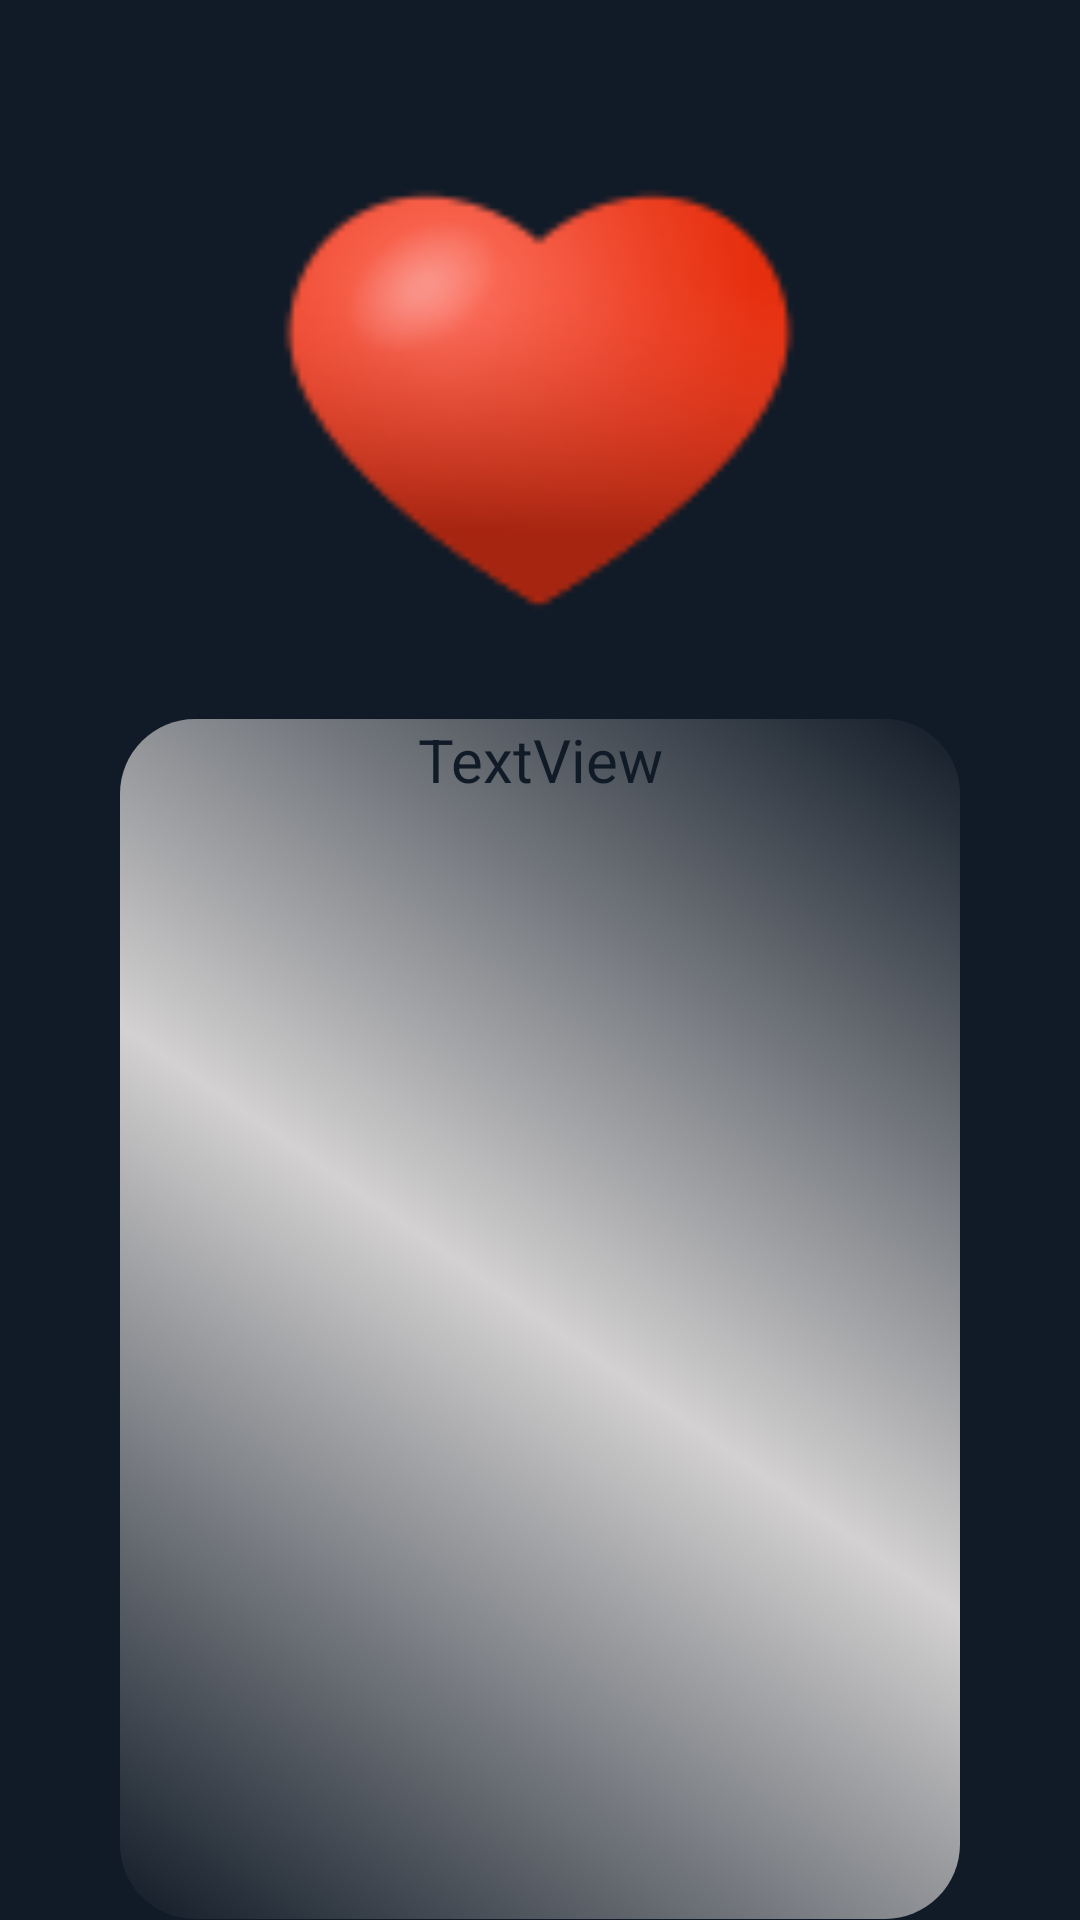

This screen was rendered from an Android layout file. Write that file and the resources it references.
<!-- AndroidManifest.xml: application theme Theme.MyWhatsappLite -->
<!-- res/layout/activity_personal_and_app_detail.xml -->
<?xml version="1.0" encoding="utf-8"?>
<androidx.constraintlayout.widget.ConstraintLayout xmlns:android="http://schemas.android.com/apk/res/android"
    xmlns:app="http://schemas.android.com/apk/res-auto"
    xmlns:tools="http://schemas.android.com/tools"
    android:layout_width="match_parent"
    android:layout_height="match_parent"
    android:background="@color/background"
    tools:context=".PersonalAndAppDetail">

    <TextView
        android:id="@+id/detail"
        android:layout_width="match_parent"
        android:layout_height="400dp"
        android:layout_marginStart="40dp"
        android:layout_marginEnd="40dp"
        android:background="@drawable/personaldata"
        android:gravity="center_horizontal"
        android:text="TextView"
        android:textColor="@color/background"
        android:textSize="20dp"
        app:layout_constraintBottom_toBottomOf="parent"
        app:layout_constraintEnd_toEndOf="parent"
        app:layout_constraintHorizontal_bias="1.0"
        app:layout_constraintStart_toStartOf="parent"
        app:layout_constraintTop_toBottomOf="@+id/imageView3" />

    <ImageView
        android:id="@+id/imageView3"
        android:layout_width="218dp"
        android:layout_height="211dp"
        android:layout_marginTop="28dp"
        app:layout_constraintEnd_toEndOf="parent"
        app:layout_constraintHorizontal_bias="0.497"
        app:layout_constraintStart_toStartOf="parent"
        app:layout_constraintTop_toTopOf="parent"
        app:srcCompat="@drawable/heart" />
</androidx.constraintlayout.widget.ConstraintLayout>
<!-- resources referenced by this layout -->
<resources>
  <color name="background">#111b27</color>
  <!-- drawable heart: png bitmap (drawable, 5180 bytes) -->
  <!-- drawable personaldata (drawable) -->
  <?xml version="1.0" encoding="utf-8"?>
  <shape xmlns:android="http://schemas.android.com/apk/res/android">
  
      <gradient android:angle="45"
          android:startColor="@color/background"
          android:centerColor="@color/dim_white"
          android:endColor="@color/background"
          />
      <corners android:radius="25dp"
  
          />
  
  </shape>
  <style name="Theme.MyWhatsappLite" parent="Theme.MaterialComponents.DayNight.DarkActionBar">
          
          <item name="colorPrimary">@color/purple_200</item>
          <item name="colorPrimaryVariant">@color/purple_700</item>
          <item name="colorOnPrimary">@color/white</item>
          
          <item name="colorSecondary">@color/teal_200</item>
          <item name="colorSecondaryVariant">@color/teal_700</item>
          <item name="colorOnSecondary">@color/black</item>
          
          <item name="android:statusBarColor" tools:targetApi="l">?attr/colorPrimaryVariant</item>
          
      </style>
  <color name="dim_white">#D3D1D1</color>
  <color name="purple_200">#031B27</color>
  <color name="purple_700">#032232</color>
  <color name="white">#FFFFFFFF</color>
  <color name="teal_200">#FF03DAC5</color>
  <color name="teal_700">#FF018786</color>
  <color name="black">#FF000000</color>
</resources>
